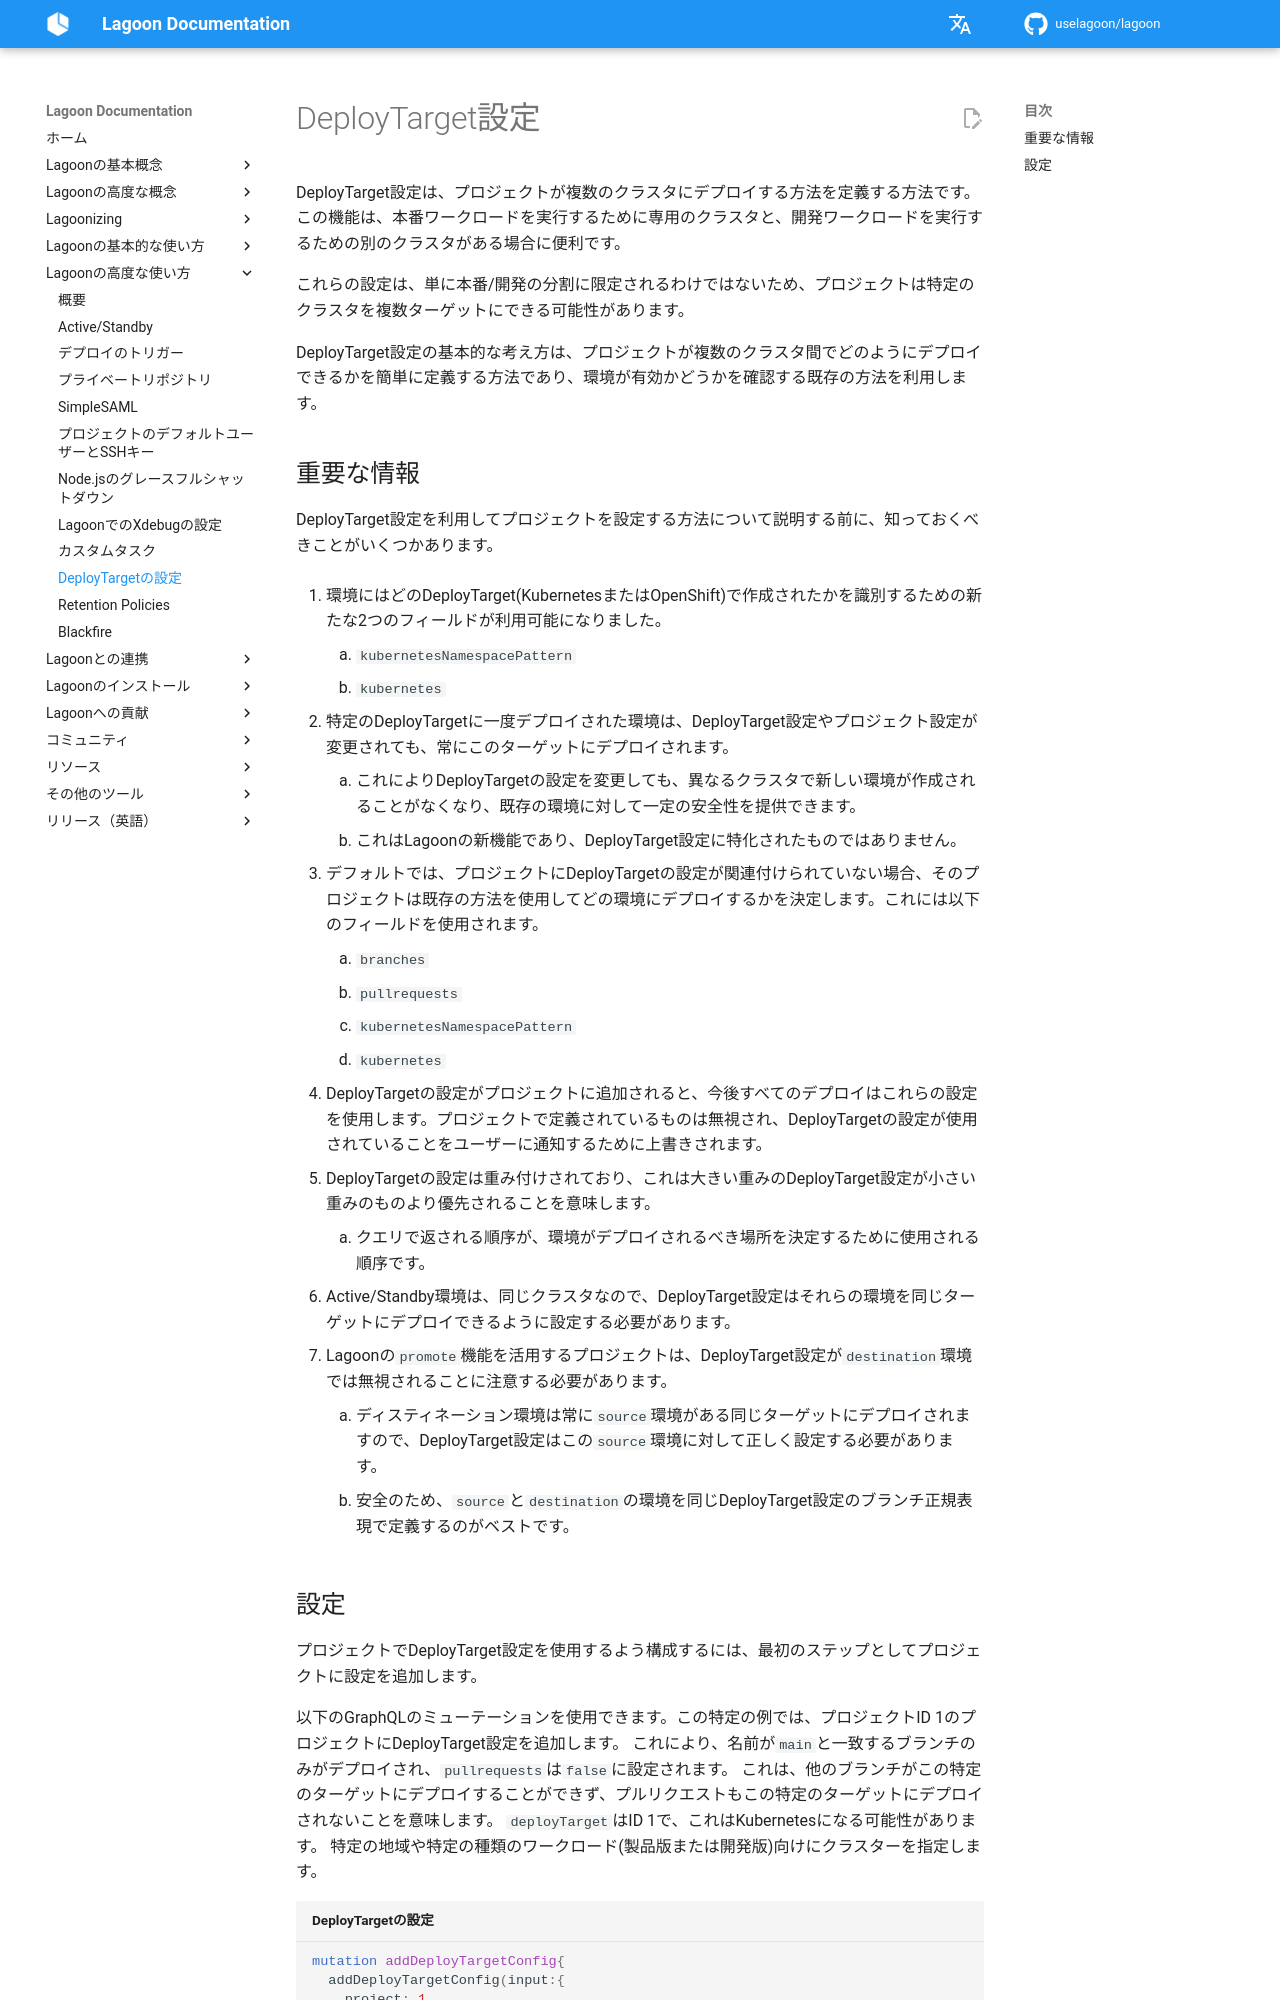

repository: uselagoon/lagoon · page: ja/using-lagoon-advanced/deploytarget-configs/index.html · generator: mkdocs

# DeployTarget設定

DeployTarget設定は、プロジェクトが複数のクラスタにデプロイする方法を定義する方法です。この機能は、本番ワークロードを実行するために専用のクラスタと、開発ワークロードを実行するための別のクラスタがある場合に便利です。

これらの設定は、単に本番/開発の分割に限定されるわけではないため、プロジェクトは特定のクラスタを複数ターゲットにできる可能性があります。

DeployTarget設定の基本的な考え方は、プロジェクトが複数のクラスタ間でどのようにデプロイできるかを簡単に定義する方法であり、環境が有効かどうかを確認する既存の方法を利用します。

## 重要な情報

DeployTarget設定を利用してプロジェクトを設定する方法について説明する前に、知っておくべきことがいくつかあります。

1. 環境にはどのDeployTarget(KubernetesまたはOpenShift)で作成されたかを識別するための新たな2つのフィールドが利用可能になりました。

  1. `kubernetesNamespacePattern`
  2. `kubernetes`

2. 特定のDeployTargetに一度デプロイされた環境は、DeployTarget設定やプロジェクト設定が変更されても、常にこのターゲットにデプロイされます。
  1.   これによりDeployTargetの設定を変更しても、異なるクラスタで新しい環境が作成されることがなくなり、既存の環境に対して一定の安全性を提供できます。
  2. これはLagoonの新機能であり、DeployTarget設定に特化されたものではありません。

3. デフォルトでは、プロジェクトにDeployTargetの設定が関連付けられていない場合、そのプロジェクトは既存の方法を使用してどの環境にデプロイするかを決定します。これには以下のフィールドを使用されます。

  1. `branches`
  2. `pullrequests`
  3. `kubernetesNamespacePattern`
  4. `kubernetes`

4. DeployTargetの設定がプロジェクトに追加されると、今後すべてのデプロイはこれらの設定を使用します。プロジェクトで定義されているものは無視され、DeployTargetの設定が使用されていることをユーザーに通知するために上書きされます。
5. DeployTargetの設定は重み付けされており、これは大きい重みのDeployTarget設定が小さい重みのものより優先されることを意味します。

  1. クエリで返される順序が、環境がデプロイされるべき場所を決定するために使用される順序です。

6. Active/Standby環境は、同じクラスタなので、DeployTarget設定はそれらの環境を同じターゲットにデプロイできるように設定する必要があります。
7. Lagoonの`promote`機能を活用するプロジェクトは、DeployTarget設定が`destination`環境では無視されることに注意する必要があります。

  1. ディスティネーション環境は常に`source`環境がある同じターゲットにデプロイされますので、DeployTarget設定はこの`source`環境に対して正しく設定する必要があります。
  2. 安全のため、`source`と`destination`の環境を同じDeployTarget設定のブランチ正規表現で定義するのがベストです。
